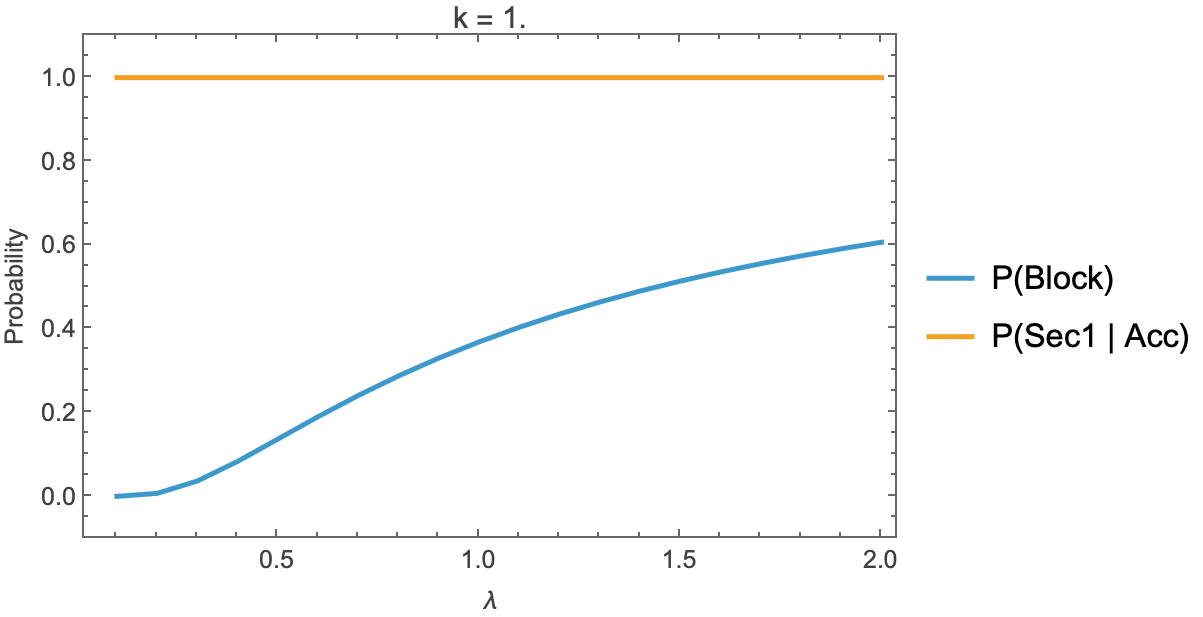

Source data for this figure (header and first rows):
lambda, mu, capacity, k, P(Block), P(Sec1 | Acc), P(Sec1)
0.1, 0.005682, 176, 1, 0.0000597, 1, 0.9999
0.2, 0.005682, 176, 1, 0.007224, 1, 0.9928
0.3, 0.005682, 176, 1, 0.0368, 1, 0.9632
0.4, 0.005682, 176, 1, 0.08354, 1, 0.9165
0.5, 0.005682, 176, 1, 0.1369, 1, 0.8631
0.6, 0.005682, 176, 1, 0.1904, 1, 0.8096
0.7, 0.005682, 176, 1, 0.241, 1, 0.759
0.8, 0.005682, 176, 1, 0.2878, 1, 0.7122
0.9, 0.005682, 176, 1, 0.3303, 1, 0.6697
1, 0.005682, 176, 1, 0.3689, 1, 0.6311
1.1, 0.005682, 176, 1, 0.4038, 1, 0.5962
1.2, 0.005682, 176, 1, 0.4355, 1, 0.5645
1.3, 0.005682, 176, 1, 0.4641, 1, 0.5359
1.4, 0.005682, 176, 1, 0.4902, 1, 0.5098
1.5, 0.005682, 176, 1, 0.5141, 1, 0.4859
1.6, 0.005682, 176, 1, 0.5359, 1, 0.4641
1.7, 0.005682, 176, 1, 0.5559, 1, 0.4441
1.8, 0.005682, 176, 1, 0.5743, 1, 0.4257
1.9, 0.005682, 176, 1, 0.5912, 1, 0.4088
2, 0.005682, 176, 1, 0.607, 1, 0.393
